Run: headless pygame with SDL's dummy video driver; simulated clock (each Clock.tick advances the game by its frame time, no real sleeping); random seed 0; keys injected as events and as key.get_pressed() state; no mouse input.
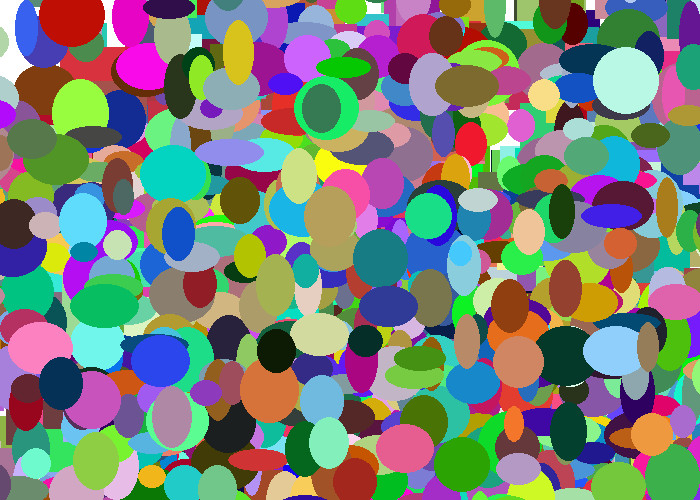
Frame 1 of 4 · flips 1–60 · no input
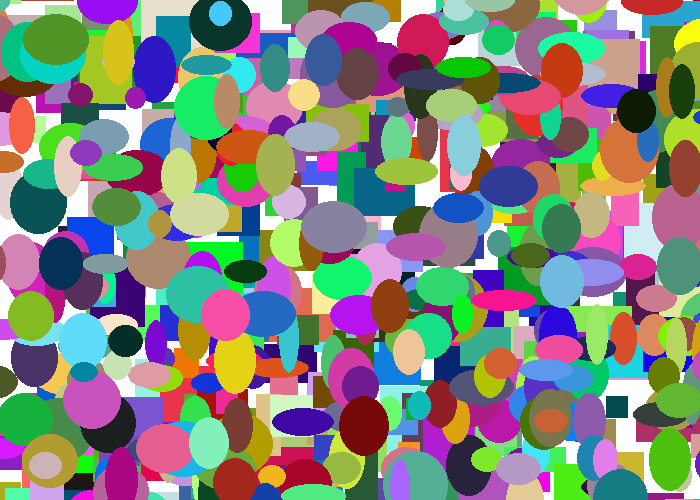
Frame 2 of 4 · flips 61–180 · tapped SPACE, RETURN · held RIGHT (→), D
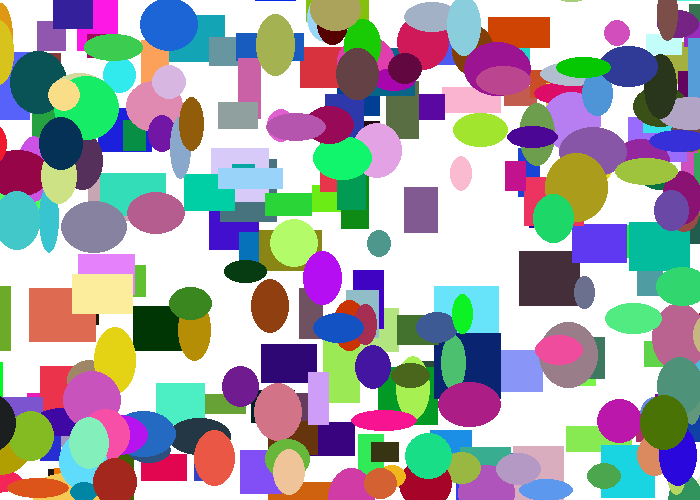
Frame 3 of 4 · flips 181–300 · held DOWN (↓), S
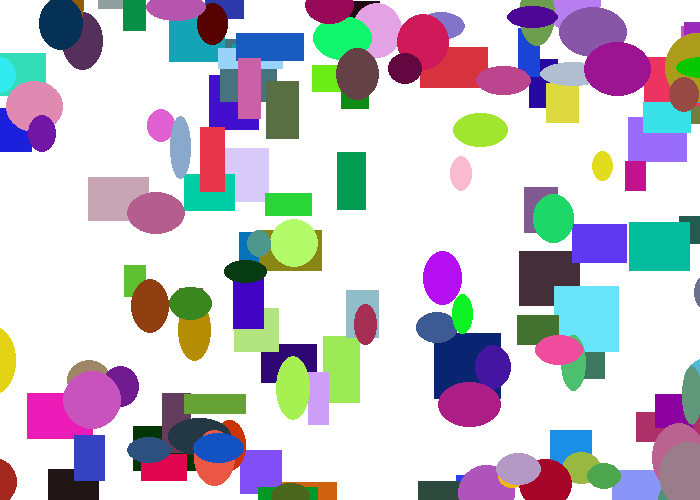
Frame 4 of 4 · flips 301–420 · held LEFT (←), A, UP (↑), W

The pygame program that drew these frames:

import pygame
import random

# Define some colors
BLACK = (0, 0, 0)
WHITE = (255, 255, 255)
GREEN = (0, 255, 0)
RED = (255, 0, 0)


class Rectangle():

    def __init__(self):
        self.x = random.randrange(0,700)
        self.y = random.randrange(0,500)
        self.height =random.randrange(20,70)
        self.width = random.randrange(20,70)
        self.change_x=random.randrange(-3,3)
        self.change_y=random.randrange(-3,3)
        self.color = (random.randrange(0,255),random.randrange(0,255),random.randrange(0,255))
    def draw(self):
        x = self.x
        y = self.y
        width = self.width
        height = self.height
        color = self.color
        pygame.draw.rect(screen, color,(x,y,width,height) )
    def move(self):
        self.x -= self.change_x
        self.y -= self.change_y

class Ellipse (Rectangle):
    def draw(self):
        x = self.x
        y = self.y
        width = self.width
        height = self.height
        color = self.color
        pygame.draw.ellipse(screen, color,(x,y,width,height) )

pygame.init()

# Set the width and height of the screen [width, height]
size = (700, 500)
screen = pygame.display.set_mode(size)

pygame.display.set_caption("My Game")

# Loop until the user clicks the close button.
done = False
# Used to manage how fast the screen updates
clock = pygame.time.Clock()
my_list =[]
for el in range(1000):
    my_object = Rectangle()
    my_list.append(my_object)

for el in range(1000):
    my_object = Ellipse()
    my_list.append(my_object)



# -------- Main Program Loop -----------
while not done:
    # --- Main event loop
    for event in pygame.event.get():
        if event.type == pygame.QUIT:
            done = True

    screen.fill(WHITE)
    for el in my_list:
        el.draw()
        el.move()

    pygame.display.flip()

        # --- Limit to 60 frames per second
    clock.tick(60)

# Close the window and quit.
pygame.quit()
